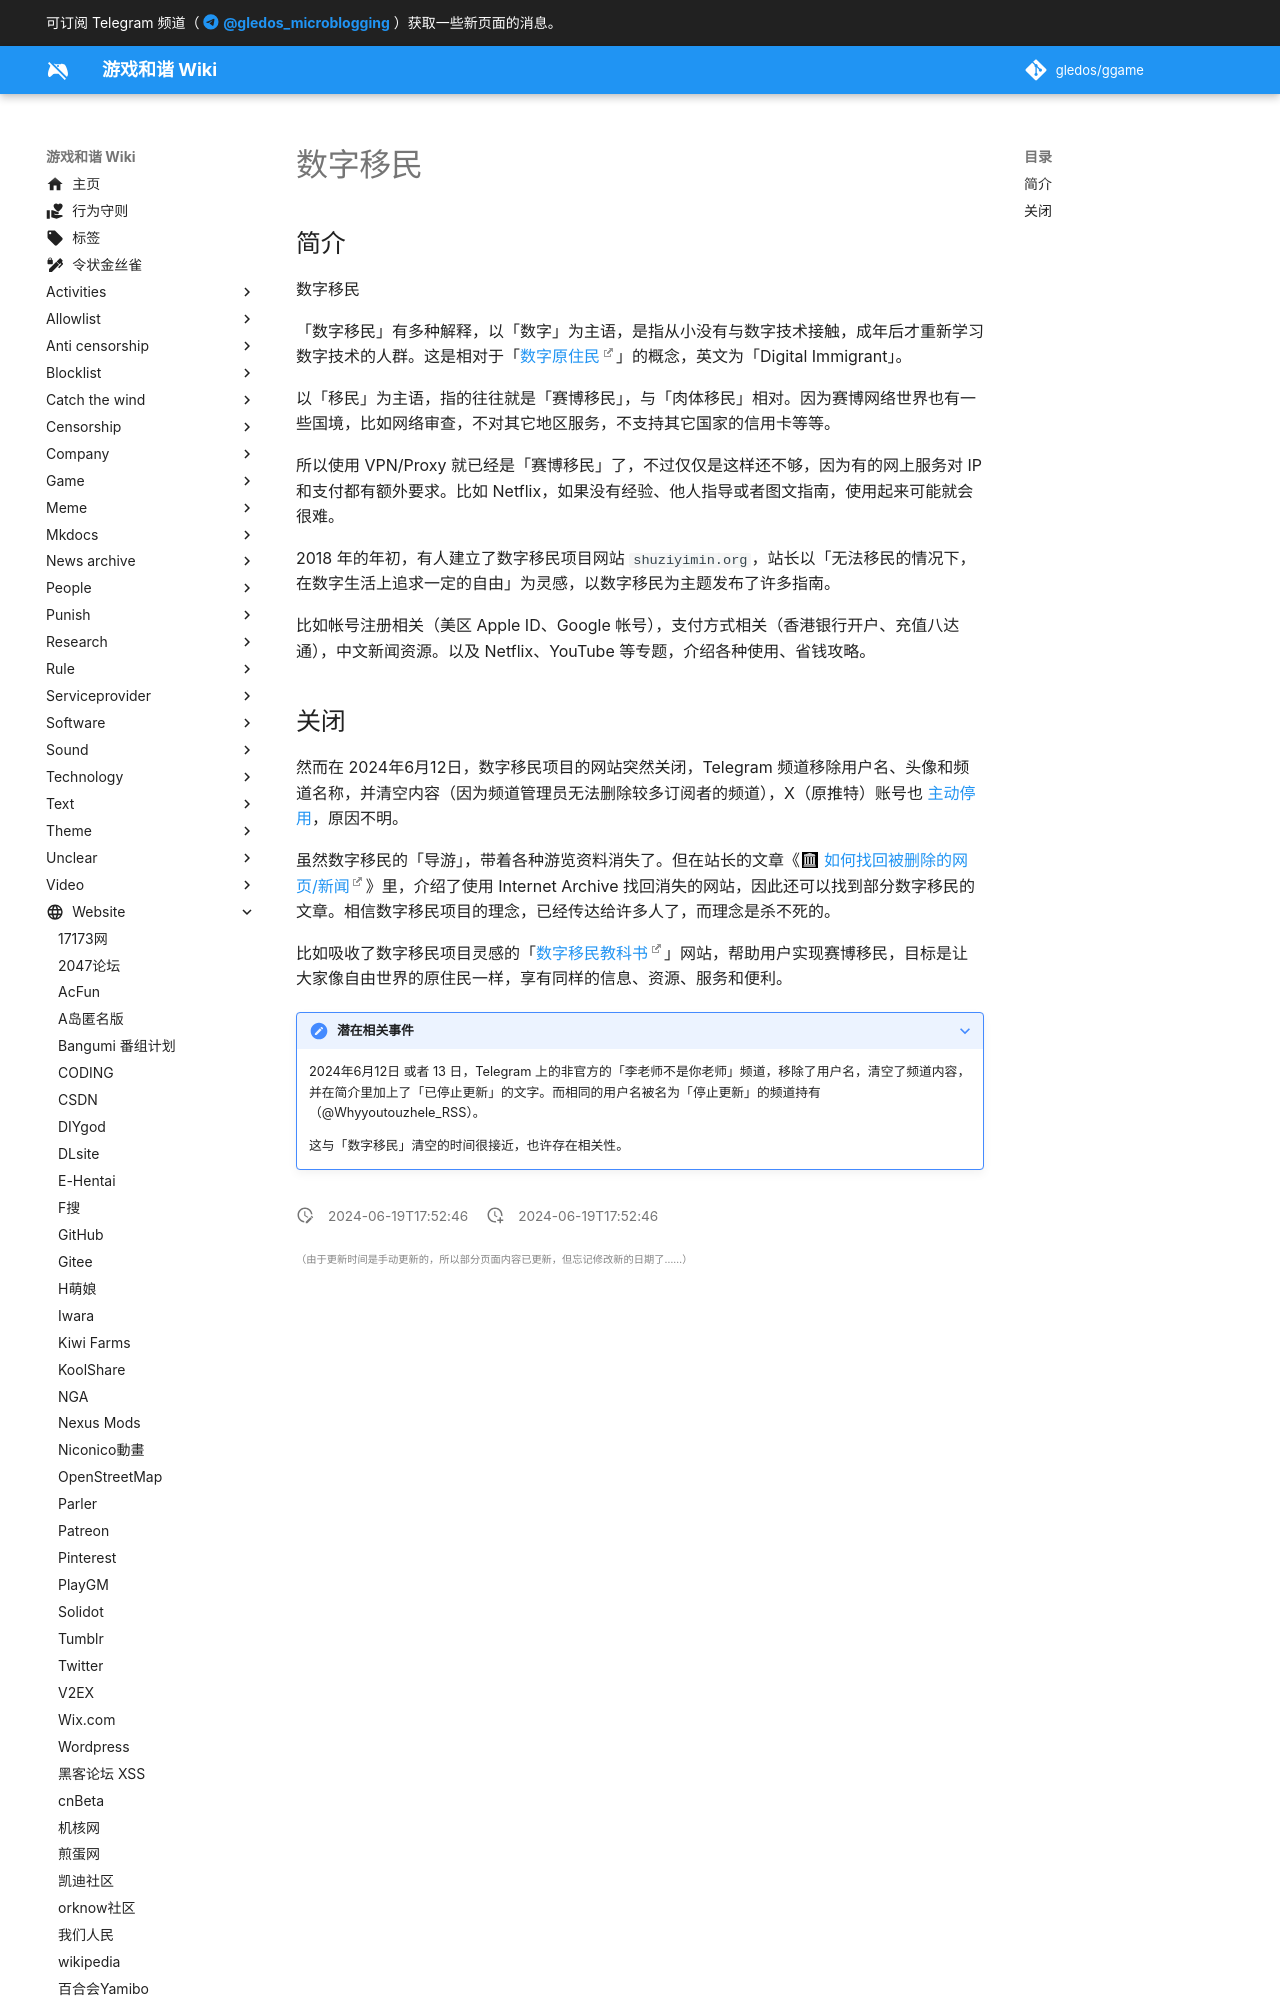

repository: gledos/ggame · page: website/数字移民.html · generator: mkdocs

---
title: "数字移民"
description:
published: true
date: "2024-06-19T17:52:46"
特殊标签标记: #无标签
editor: markdown
dateCreated: "2024-06-19T17:52:46"
---

## 简介

数字移民

「数字移民」有多种解释，以「数字」为主语，是指从小没有与数字技术接触，成年后才重新学习数字技术的人群。这是相对于「[数字原住民](https://en.wikipedia.org/wiki/Digital_native)」的概念，英文为「Digital Immigrant」。

以「移民」为主语，指的往往就是「赛博移民」，与「肉体移民」相对。因为赛博网络世界也有一些国境，比如网络审查，不对其它地区服务，不支持其它国家的信用卡等等。

所以使用 VPN/Proxy 就已经是「赛博移民」了，不过仅仅是这样还不够，因为有的网上服务对 IP 和支付都有额外要求。比如 Netflix，如果没有经验、他人指导或者图文指南，使用起来可能就会很难。

2018 年的年初，有人建立了数字移民项目网站 `shuziyimin.org`，站长以「无法移民的情况下，在数字生活上追求一定的自由」为灵感，以数字移民为主题发布了许多指南。

比如帐号注册相关（美区 Apple ID、Google 帐号），支付方式相关（香港银行开户、充值八达通），中文新闻资源。以及 Netflix、YouTube 等专题，介绍各种使用、省钱攻略。
